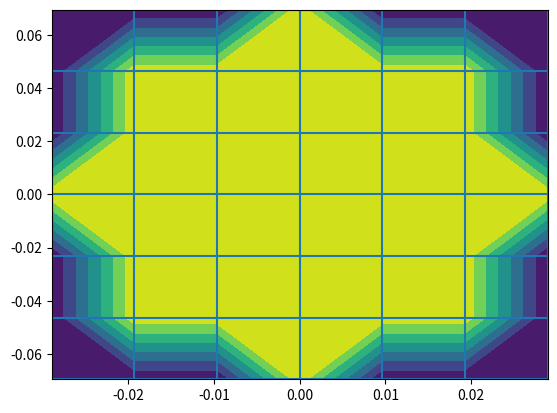

Generate this figure with matplotlib:
#!/usr/bin/env python
# coding: utf-8

# In[1]:

import sys
import numpy as np
import matplotlib.pyplot as plt



# # HF trilayer graphene

factordeg=1
sym_ind=2
if sym_ind==2:
   factordeg=2
if sym_ind==1:
   factordeg=4

sx=np.array([[0,1],[1,0]])+0j
sy=np.array([[0,-1j],[1j,0]])+0j
sz=np.array([[1,0],[0,-1]])+0j 

Temperature=0.3
hbar=1

N=3002  #number of electrons
Etatilde=5.79 #1.0 #1.0/5.4 #5.79 #4.013381993233915   #5
Nkx=7
Nky=7

n0=0.1/312.097  #10^11 cm^-2
n1=n0*1.0 #200.0
a = 0.56605e-9;        # AlAs lattice spacing in nanometers

kF=np.sqrt(2.0*np.pi*n1)  #SP or VP in Rydberg units?
print("kF: ",kF)
#Area=N*1.0/n1
#deltaK= (2*np.pi)/np.sqrt(Area)
#Area = (2*np.pi)**2/(deltaK)**2;
#N=n1*Area
#print(deltaK,kF)
tau=1

kxF=kF*Etatilde**(-tau/4.0)
kyF=kF*Etatilde**(tau/4.0)

kFmax=max(kxF,kyF)
kyFmax=max(kxF,kyF)

k1x=np.linspace(-kxF,kxF,Nkx)
k1y=np.linspace(-kyF,kyF,Nky)

#k1x=np.linspace(-kFmax,kFmax,Nkx)
#k1y=np.linspace(-kFmax,kFmax,Nky)



#print(k1x,k1y)
"""
fx=lambda ky: np.sqrt((kF**2-Etatilde**(-tau/2.0)*ky**2)*Etatilde**(-tau/2.0))
fy=lambda kx: np.sqrt((kF**2-Etatilde**(tau/2.0)*kx**2)*Etatilde**(tau/2.0))

#kxmax=(int((2*kxF)/deltaK)*deltaK+6*deltaK)/2
#kymax=(int((2*kyF)/deltaK)*deltaK+6*deltaK)/2
kxmax=(int((kxF)/deltaK)*deltaK+3*deltaK)
kymax=(int((kyF)/deltaK)*deltaK+3*deltaK)
#kxmax=(int((2*kxF)/deltaK)*deltaK+6*deltaK)/2
if sym_ind==2:
 if ((N/2)%2==0):
   print("hi!")
   kxmax=int((kxF)/deltaK)*deltaK+3.5*deltaK

 if ((N/2)%4==0):
   kymax=int((kyF)/deltaK)*deltaK+3.5*deltaK

kxges=np.arange(-kxmax,kxmax+deltaK/3,deltaK)

kyges=np.arange(-kymax,kymax+deltaK/3,deltaK)
print(kyges,kxges)
print(kxges[0], kxges[-1])
print(kyges[0], kyges[-1])


"""
#(try beide Reihenfolgen for lowest energy)


#Nkx=np.shape(kxges)[0]
#Nky=np.shape(kyges)[0]
#print(Nkx,Nky)
#print(kxges, kyges)
#Nk=np.max([Nkx,Nky])

Kx,Ky=np.meshgrid(k1x,k1y)
#print(np.shape(Ky),np.shape(Kx))

K1x = np.dot(np.reshape(Kx,((Nkx*Nky,1))),np.ones((1,Nkx*Nky)));
K1y =np.dot(np.reshape(Ky,(Nkx*Nky,1)),np.ones((1,Nkx*Nky)));
K2x = np.dot(np.ones((Nkx*Nky,1)),np.reshape(Kx,(1,Nkx*Nky)));
K2y = np.dot(np.ones((Nkx*Nky,1)),np.reshape(Ky,(1,Nkx*Nky)));

dKx=K1x - K2x
dKy=K1y - K2y
dKx2=dKx*dKx
dKy2=dKy*dKy
q = np.sqrt(dKx2+dKy2 + (1e-8)**2);
Area = (2*np.pi)**2/((k1x[1]-k1x[0])*(k1y[1]-k1y[0]));
#Area = (2*np.pi)**2/(deltaK)**2;
# In[35]:
Eta=1.0/5.79  #1.0 #5.79

d = 100*10**(-9)/a; # Distance to gate in units of unit cell size
epsilon_d = 10; # AlAs dielectric constant (GaAs? AlGaAs?)

qe = 1.60217662e-19; # electron charge
ke = 8.99e9;         # Coulomb constant
hbar=1.0545718*1e-34;  #hbar (in SI units)
a = 0.56605e-9;        # AlAs lattice spacing in nanometers

e_squared = 1.0*ke*qe/a*1e3/epsilon_d; # e^2 in units of meV*a
me=9.1093837015*1e-31  #kg - umrechnen?? 1/a? meV?
mstar=0.457*me*qe/(hbar**2*1e3)*a*a  #mstar in units of (1/(meV*a^2)) (from hbar) -> 1/mstar*k^2->meV  (a needed here?)

def make_k():
   Kvalues=np.zeros((Nkx*Nky,2))
   k_it=0
   for i in range(Nkx):
       for j in range(Nky):
             kx_=Kx[j,i]
             ky_=Ky[j,i]
             Kvalues[k_it,0]=kx_
             Kvalues[k_it,1]=ky_
             k_it+=1
   return Kvalues


def make_EA():
   h_uncorr=np.zeros((Nkx,Nky,6,6,4,4))+0j
   k_it=0

   
 
   E=np.zeros((Nkx*Nky,2))
   A=np.zeros((Nkx*Nky,6,4))+0j
   E2=np.zeros((Nkx*Nky,2))

   for i in range(Nkx):
       for j in range(Nky):
           for Tau in range(2):
               for s in range(2):
                   tau=(2*Tau-1)
                   kx_=Kx[j,i]
                   ky_=Ky[j,i]
                   E[k_it,Tau]=Eta**(0.5*tau)/(2.0*mstar)*kx_**2+Eta**(-0.5*tau)/(2.0*mstar)*ky_**2
                   #print(E[k_it,Tau])
           k_it+=1
   return E


Earray=make_EA()
print(np.max(Earray),np.min(Earray))


def k_to_2D_int(k_it):
    kx=int(k_it//Nky)
    ky=k_it-Nky*kx
    return np.array([kx,ky])


def twoD_to_k(k_array):
    kit=Nky*k_array[0]+k_array[1]
    return kit

def kit_mirroredxaxis(k_it):
    k1=k_to_2D_int(k_it)
    k1xmin=k1[0]
    k1ymin=Nky-1-k1[1]
    negk=twoD_to_k(np.array([k1xmin,k1ymin]))
    return int(negk)

def kit_mirroredyaxis(k_it):
    k1=k_to_2D_int(k_it)
    k1xmin=Nkx-1-k1[0]
    k1ymin=k1[1]
    negk=twoD_to_k(np.array([k1xmin,k1ymin]))
    return int(negk)

def kit_mirroredxyaxes(k_it):
    k1=k_to_2D_int(k_it)
    k1xmin=Nkx-1-k1[0]
    k1ymin=Nky-1-k1[1]
    negk=twoD_to_k(np.array([k1xmin,k1ymin]))
    return int(negk)

Kv_=make_k()
#for k_it in range(Nkx*Nky):
#    k=Kv_[k_it]
#    kitmx=kit_mirroredxaxis(k_it)
#    k2=Kv_[kitmx]
#    #print(k,k2)

def sort_filledkit(P):
    Kv_=make_k()
    sortedEn=np.zeros((Nkx*Nky))
    sortedkit=np.zeros((Nkx*Nky),dtype=int)
    markzerosx=np.zeros((Nkx*Nky),dtype=int)
    markzerosy=np.zeros((Nkx*Nky),dtype=int)
    for k_it in range(Nkx*Nky):
        k=Kv_[k_it]
        kx_=k[0]
        ky_=k[1]
        tau=1
        en=Eta**(0.5*tau)/(2.0*mstar)*kx_**2+Eta**(-0.5*tau)/(2.0*mstar)*ky_**2
        #print("kx,ky: ",kx_,ky_)
        if P[k_it]>0.5 and kx_>=-1e-7 and ky_>=-1e-7:
           sortedEn[k_it]=en
           sortedkit[k_it]=int(k_it)
           #print("P")
           if np.abs(kx_)<1e-5:
              markzerosx[k_it]=1
              #print("hi")
           if np.abs(ky_)<1e-5:
              markzerosy[k_it]=1

    sortedkit=(sortedkit[np.argsort(-sortedEn)])
    markzerosx=(markzerosx[np.argsort(-sortedEn)])
    markzerosy=(markzerosy[np.argsort(-sortedEn)])

    sortedEn=sortedEn[np.argsort(-sortedEn)]
    
    #print("sorted",sortedkit,sortedEn[sortedkit],markzerosx,markzerosy)
    return sortedkit,sortedEn, markzerosx,markzerosy

def sort_notfilledkit(P):
    Kv_=make_k()
    sortedEn=np.zeros((Nkx*Nky))
    sortedkit=np.zeros((Nkx*Nky),dtype=int)
    markzerosx=np.zeros((Nkx*Nky),dtype=int)
    markzerosy=np.zeros((Nkx*Nky),dtype=int)
    for k_it in range(Nkx*Nky):
        k=Kv_[k_it]
        kx_=k[0]
        ky_=k[1]
        tau=1
        en=Eta**(0.5*tau)/(2.0*mstar)*kx_**2+Eta**(-0.5*tau)/(2.0*mstar)*ky_**2
        if P[k_it]<0.5 and kx_>=-1e-7 and ky_>=-1e-7:
           sortedEn[k_it]=en
           sortedkit[k_it]=int(k_it)
           if np.abs(kx_)<1e-5:
              markzerosx[k_it]=1
           if np.abs(ky_)<1e-5:
              markzerosy[k_it]=1

    #for k_it in range(Nkx*Nky):
    #    if markzerosx[k_it]>0.5:
    #       print("K!: ",Kv_[k_it])
    sortedEn[sortedEn==0]=2*np.max(sortedEn)

    sortedkit=(sortedkit[np.argsort(sortedEn)])
    markzerosx=(markzerosx[np.argsort(sortedEn)])
    markzerosy=(markzerosy[np.argsort(sortedEn)])

    sortedEn=sortedEn[np.argsort(sortedEn)]
   
    #print("sorted",sortedkit,sortedEn[sortedkit],markzerosx,markzerosy)
    return sortedkit,sortedEn, markzerosx,markzerosy


def VC(k1,k2):
    q=np.sqrt((k1[0]-k2[0])**2+(k1[1]-k2[1])**2+(1e-8)**2)
    Vc=2.0*np.pi*e_squared*np.tanh(d*q)/q   #(2*eps*q)
    return Vc
   
def VC_array(q):
    return 2.0*np.pi*e_squared*np.tanh(d*q)/q  

#print(VC(np.array([1,0]),np.array([1,0])))
#print(VC(np.array([1,0]),np.array([1,0]))*n0)


def get_P(iteration=0):
    P=np.zeros((Nkx*Nky))+0j
    k_it=0
    for i in range(Nkx):
       for j in range(Nky):
           kx_=Kx[j,i]
           ky_=Ky[j,i]
           if P[k_it]<0.5:
              if np.heaviside(kF**2-Etatilde**(tau/2.0)*kx_**2- Etatilde**(-tau/2.0)*ky_**2,1)>0.5:
                P[k_it]=1
                P[kit_mirroredxaxis(k_it)]=1
                P[kit_mirroredxaxis(k_it)]=1
                P[kit_mirroredxyaxes(k_it)]=1
           k_it+=1
    return P




def make_UF_array(Vc_):
    UF=np.zeros((Nkx*Nky,Nkx*Nky))+0j
    #print(np.shape(UF,u,Vc_))
   
    UF[:,:]=Vc_[:,:]

    UF=UF/Area
    return UF


def HF_step(P,n0_):
    tnew=np.zeros((Nkx*Nky))+0j
    dens=0 #np.trace(np.sum(P,axis=0))/Area
    if sym_ind==1:
        tnew[:] = -(np.einsum(UFo[:,:],[0,1],(np.conj(P[:])),[1]))
        dens=4*np.sum(P[:])/Area
        tnew[:]=tnew[:] +(dens-n0_)*V0 
    elif sym_ind==2:
        tnew[:] = -(np.einsum(UFo[:,:],[0,1],(np.conj(P[:])),[1]))
        dens=2*np.sum(P[:])/Area
        #tnew[:]=tnew[:] +(dens-n0_)*V0
    elif sym_ind==3:
        tnew[:] = -(np.einsum(UFo[:,:],[0,1],(np.conj(P[:])),[1]))
        dens=1*np.sum(P[:])/Area
        tnew[:]=tnew[:] +(dens-n0_)*V0
    return tnew








def get_energy(P_matrix,Tnew,n0_):
    energy=0
    dens=0
    interaction=0
    for k_it in range(Nkx*Nky):
        if sym_ind==1:
           energy+=4*E[k_it,0]*P_matrix[k_it]           #k -> -k: TR symmetry (?)
           #print("E:",E[k_it,0],E[k_it2,1])
           dens+=4*P_matrix[k_it]/Area
           energy+=0.5*4*P_matrix[k_it]*Tnew[k_it]
        elif sym_ind==2:
           energy+=2*E[k_it,0]*P_matrix[k_it]           #k -> -k: TR symmetry (?)
           #print("E:",E[k_it,0],E[k_it2,1])
           dens+=2*P_matrix[k_it]/Area
           energy+=0.5*2*P_matrix[k_it]*Tnew[k_it]
           interaction+=0.5*2*P_matrix[k_it]*Tnew[k_it]
        elif sym_ind==3:
           energy+=1*E[k_it,0]*P_matrix[k_it]           #k -> -k: TR symmetry (?)
           #print("E:",E[k_it,0],E[k_it2,1])
           dens+=1*P_matrix[k_it]/Area
           energy+=0.5*1*P_matrix[k_it]*Tnew[k_it]
    energy+=0.5*V0*dens*dens*Area #0.5*V0*n0_*dens*Area   #uncomment!! (- sign: density removed)
    interaction+=0.5*V0*dens*dens*Area #0.5*V0*n0_*dens*Area
    return energy/Area, dens, interaction/Area, 0.5*V0*dens*dens



V0=VC(np.array([1,0]),np.array([1,0]))
Vc_=VC_array(q)

E=make_EA()

UFo=make_UF_array(Vc_)

#print("Ufo")
#for it in range(np.shape(tind)[0]):
#    print(UFo[0,:,it], tind[it,0], tind[it,1])

maxit=1


for it in range(maxit):
    
    print(it)
    P=get_P(0) 
    Tnew=HF_step(P,n1)
    Energy, dens, interaction,hartree=get_energy(P,Tnew,n1)
    Nspins=np.sum(P)*factordeg
    print("\n")
    #print("Energy/N: ",Energy,"Ekin/N SI: ",(Energy-interaction)*qe*1e-3/n1, "Eint/N SI: ",interaction*qe*1e-3/n1,"Hartree: ",hartree*qe*1e-3/n1, dens,n1,dens*Area,n1*Area,"\n")
    print("Energy/N with dens instead of n1: ",Energy,"Ekin/N SI: ",(Energy-interaction)*qe*1e-3/dens, "Eint/N SI: ",interaction*qe*1e-3/dens,"Hartree SI: ",hartree*qe*1e-3/dens,"Exchange SI:", (interaction-hartree)*qe*1e-3/dens, dens,n1,dens*Area,n1*Area,"\n")
    print("Energy, for VMC: ",Energy*Area,"Ekin: ",(Energy-interaction)*Area, "Eint: ",interaction*Area,"Hartree: ",hartree*Area,"Exchange: ", (interaction-hartree)*Area,dens,n1,dens*Area,n1*Area,"\n")
    #sk,mx,my=sort_filledkit(P)
    #print("Energy, for VMC in SI: ",Energy*Area,"Ekin: ",(Energy-interaction)*Area, "Eint: ",interaction*Area,dens,n1,dens*Area,n1*Area,"\n")
    ndiff=np.round(n1*Area-dens*Area)
    ndiff0=ndiff

    print("ndiff0: ",ndiff0, "density diff percentage: ", (n1-dens)/n1)
    """
    if ndiff0<0:
       ndiff=ndiff
       sk,ens,mx,my=sort_filledkit(P)
       i=0
       while ndiff<-3*factordeg:
          if mx[i]<0.5 and my[i]<0.5:
             P[sk[i]]=0
             P[kit_mirroredxaxis(sk[i])]=0
             P[kit_mirroredyaxis(sk[i])]=0
             P[kit_mirroredxyaxes(sk[i])]=0
             ndiff=ndiff+4*factordeg
          if mx[i]>0.5 and my[i]<0.5:
             P[sk[i]]=0
             P[kit_mirroredxaxis(sk[i])]=0
             ndiff=ndiff+2*factordeg
          if mx[i]<0.5 and my[i]>0.5:
             P[sk[i]]=0
             P[kit_mirroredyaxis(sk[i])]=0
             ndiff=ndiff+2*factordeg
          i+=1

    if ndiff0>0:
       sk,ens,mx,my=sort_notfilledkit(P)
       i=0
       while ndiff>3*factordeg:
          if mx[i]<0.5 and my[i]<0.5:
             P[sk[i]]=1
             P[kit_mirroredxaxis(sk[i])]=1
             P[kit_mirroredyaxis(sk[i])]=1
             P[kit_mirroredxyaxes(sk[i])]=1
             ndiff=ndiff-4*factordeg
          if mx[i]>0.5 and my[i]<0.5:
             P[sk[i]]=1
             P[kit_mirroredxaxis(sk[i])]=1
             ndiff=ndiff-2*factordeg
          if mx[i]<0.5 and my[i]>0.5:
             P[sk[i]]=1
             P[kit_mirroredyaxis(sk[i])]=1
             ndiff=ndiff-2*factordeg
          i+=1

    print("ndiff: ",ndiff, np.sum(P)*2)


    
    if ndiff!=0:
         sk1,ens1,mx1,my1=sort_filledkit(P)
         sk2,ens2,mx2,my2=sort_notfilledkit(P)
         kitremovexzero=sk1[np.argmax(ens1*mx1)]

         #print("kitremovexzero: ",Kv_[kitremovexzero], ens1)
         #print(mx1)
         enremovexzero=np.max(ens1*mx1)
         #print(enremovexzero)
         kitremoveyzero=sk1[np.argmax(ens1*my1)]
         enremoveyzero=np.max(ens1*my1)
         if enremovexzero==0:
            enremovexzero=-np.max(ens2)*100
         if enremoveyzero==0:
            enremoveyzero=-np.max(ens2)*100

         #print("enaddxzero: ",enaddxzero, "enaddyzero:",enaddyzero)
         kitaddxzero=0
         kitaddyzero=0
         enaddxzero=np.max(ens2)*100
         enaddyzero=np.max(ens2)*100

         for kit in range(Nkx*Nky):
             #print(mx2[kit],my2[kit])
             if mx2[kit]>0.5 and my2[kit]<0.5:
                kitaddxzero=sk2[kit]
                #print("kitaddxzero: ",kitaddxzero,Kv_[kitaddxzero])
                enaddxzero=ens2[kit]
                print("kit: ",kit)
                break
         #print("enaddxzero: ",enaddxzero, "enaddyzero:",enaddyzero)
         for kit in range(Nkx*Nky):
             if mx2[kit]<0.5 and my2[kit]>0.5:
                kitaddyzero=sk2[kit]
                enaddyzero=ens2[kit]
                print("kit: ",kit)
                break
         print("enaddxzero: ",enaddxzero, "enaddyzero:",enaddyzero, kitaddxzero, kitaddyzero, Kv_[kitaddxzero], Kv_[kitaddyzero],ens2[0])

         
         kitadd4=0
         enadd4=0
         for kit in range(Nkx*Nky):
             if mx2[kit]<0.5 and my2[kit]<0.5:
                kitadd4=sk2[kit]
                enadd4=ens2[kit]
                break

         kitremove4=sk1[np.argmax(ens1*(1-mx1)*(1-my1))]
         enremove4=np.max(ens1*(1-mx1)*(1-my1))


         #######################################
         if ndiff==2*factordeg:

            print("ndiff 2xfactordeg, add 2")
            Energy_yzero=0
            P_yzero=0
            Energy_xzero=0
            P_xzero=0
            xzero=False
            yzero=False
            print("kyges, kxges",kyges, np.shape(kyges[np.abs(kyges)<0.5])[0], kxges, np.shape(kxges[np.abs(kxges)<0.5])[0])
            print("\n")
            if np.shape(kyges[np.abs(kyges)<1e-7])[0]>0.5: #0 in ky
               yzero=True
               #add 4, remove 2 y -> P11
               #add 2 y -> P12
               P11=np.copy(P)
               P11[kitadd4]=1
               P11[kit_mirroredxaxis(kitadd4)]=1
               P11[kit_mirroredyaxis(kitadd4)]=1
               P11[kit_mirroredxyaxes(kitadd4)]=1
               P11[kitremoveyzero]=0
               P11[kit_mirroredyaxis(kitremoveyzero)]=0
               
               T11=HF_step(P11,n1)
               Energy_yzero1, dens_yzero1, interaction=get_energy(P11,T11,n1)

               P12=np.copy(P)
               P12[kitaddyzero]=1
               P12[kit_mirroredyaxis(kitaddyzero)]=1
               T12=HF_step(P12,n1)
               Energy_yzero2, dens_yzero2, interaction=get_energy(P12,T12,n1)
               if Energy_yzero2<Energy_yzero1:
                  Energy_yzero=Energy_yzero2
                  P_yzero=np.copy(P12)
               else:
                  Energy_yzero=Energy_yzero1
                  P_yzero=np.copy(P11)

            if np.shape(kxges[np.abs(kxges)<1e-7])[0]>0: #0 in kx
               xzero=True
               #add 4, remove 2 x -> P11
               #add 2 x -> P12       
               P11=np.copy(P)
               P11[kitadd4]=1
               P11[kit_mirroredxaxis(kitadd4)]=1
               P11[kit_mirroredyaxis(kitadd4)]=1
               P11[kit_mirroredxyaxes(kitadd4)]=1
               P11[kitremovexzero]=0
               P11[kit_mirroredxaxis(kitremovexzero)]=0
               
               T11=HF_step(P11,n1)
               Energy_xzero1, dens_xzero1, interaction=get_energy(P11,T11,n1)

               P12=np.copy(P)
               P12[kitaddxzero]=1
               P12[kit_mirroredxaxis(kitaddxzero)]=1
               T12=HF_step(P12,n1)
               Energy_xzero2, dens_xzero2, interaction=get_energy(P12,T12,n1) 
               if Energy_xzero2<Energy_xzero1:
                  Energy_xzero=Energy_xzero2
                  P_xzero=np.copy(P12)
               else:
                  Energy_xzero=Energy_xzero1
                  P_xzero=np.copy(P11)
            
            if xzero and yzero:
               print("xyzero")
               if Energy_xzero<Energy_yzero:
                  P=np.copy(P_xzero)
               else:
                  P=np.copy(P_yzero)
 
            elif xzero and not yzero:
              print("xzero")
              P=np.copy(P_xzero)

            elif yzero and not xzero:
              print("yzero")
              P=np.copy(P_yzero)

         
         if ndiff==-2*factordeg:
            print("ndiff -2xfactordeg, remove 2")
            Energy_yzero=0
            P_yzero=0
            Energy_xzero=0
            P_xzero=0
            xzero=False
            yzero=False
            if np.shape(kyges[np.abs(kyges)<1e-7])[0]>0.5: #0 in ky
               yzero=True
               #remove 4, add 2 y -> P11
               #remove 2 y -> P12
               P11=np.copy(P)
               P11[kitremove4]=0
               P11[kit_mirroredxaxis(kitremove4)]=0
               P11[kit_mirroredyaxis(kitremove4)]=0
               P11[kit_mirroredxyaxes(kitremove4)]=0
               P11[kitaddyzero]=1
               P11[kit_mirroredyaxis(kitaddyzero)]=1
               
               T11=HF_step(P11,n1)
               Energy_yzero1, dens_yzero1, interaction=get_energy(P11,T11,n1)

               P12=np.copy(P)
               P12[kitremoveyzero]=0
               print("Kv: ",Kv_[kitremoveyzero],kit_mirroredxaxis(kitremoveyzero),Kv_[kit_mirroredyaxis(kitremoveyzero)])
               P12[kit_mirroredyaxis(kitremoveyzero)]=0
               T12=HF_step(P12,n1)
               Energy_yzero2, dens_yzero2, interaction=get_energy(P12,T12,n1)
               if Energy_yzero2<Energy_yzero1:
                  print("yzero1")
                  Energy_yzero=Energy_yzero2
                  P_yzero=np.copy(P12)
               else:
                  print("yzero2")
                  Energy_yzero=Energy_yzero1
                  P_yzero=np.copy(P11)

            if np.shape(kxges[np.abs(kxges)<1e-7])[0]>0.5: #0 in kx
               xzero=True
               #remove 4, add 2 y -> P11
               #remove 2 y -> P12
               P11=np.copy(P)
               P11[kitremove4]=0
               P11[kit_mirroredxaxis(kitremove4)]=0
               P11[kit_mirroredyaxis(kitremove4)]=0
               P11[kit_mirroredxyaxes(kitremove4)]=0
               P11[kitaddxzero]=1
               P11[kit_mirroredxaxis(kitaddxzero)]=1
               
               T11=HF_step(P11,n1)
               Energy_xzero1, dens_xzero1, interaction=get_energy(P11,T11,n1)

               P12=np.copy(P)
               P12[kitremovexzero]=0
               P12[kit_mirroredxaxis(kitremovexzero)]=0
               T12=HF_step(P12,n1)
               Energy_xzero2, dens_xzero2, interaction=get_energy(P12,T12,n1)
               if Energy_xzero2<Energy_xzero1:
                  Energy_xzero=Energy_xzero2
                  P_xzero=np.copy(P12)
               else:
                  Energy_xzero=Energy_xzero1
                  P_xzero=np.copy(P11)


            if xzero and yzero:
               if Energy_xzero<Energy_yzero:
                  print("xzero")
                  P=np.copy(P_xzero)
               else:
                  print("yzero")
                  P=np.copy(P_yzero)
 
            elif xzero and not yzero:
              P=np.copy(P_xzero)

            elif yzero and not xzero:
              P=np.copy(P_yzero)
         ####################################

         

    Tnew=HF_step(P,n1)
    Energy, dens, interaction=get_energy(P,Tnew,n1)
    print("Energy new",Energy,  (Energy-interaction)*qe*1e-3/n1, interaction*qe*1e-3/n1,  dens,n1,dens*Area,n1*Area)
    """
    kvalues=P[:]
    #print(kvalues, np.shape(kvalues), 61*61, 41*41)
    k2D=np.zeros_like(Kx)
    k_it=0
    #plt.figure()
    for l in range(Nkx):
      for r in range(Nky):
        kx=Kx[r,l]
        ky=Ky[r,l]
        k2D[r,l]=kvalues[k_it]
        #k_it+=1
        #if kvalues[k_it]>0.5:
        #   plt.scatter(kx,ky)
        k_it+=1
    #plt.grid(True)
    #plt.show()
  
    plt.figure()
    plt.contourf(Kx,Ky,k2D)
    plt.vlines(k1x,np.min(k1y),np.max(k1y))
    plt.hlines(k1y,np.min(k1x),np.max(k1x))
    plt.show()

Pges=np.zeros((np.shape(P)[0],4))
Pges[:,0]=P
Pges[:,1]=P
numspins=np.sum(Pges,axis=0)
np.savetxt("Pmatrix_ellipse.txt",Pges)
np.savetxt("numspins.txt",numspins)
#    np.savetxt("Tmatrix{}.txt".format(i),T_final[i,:,:])
